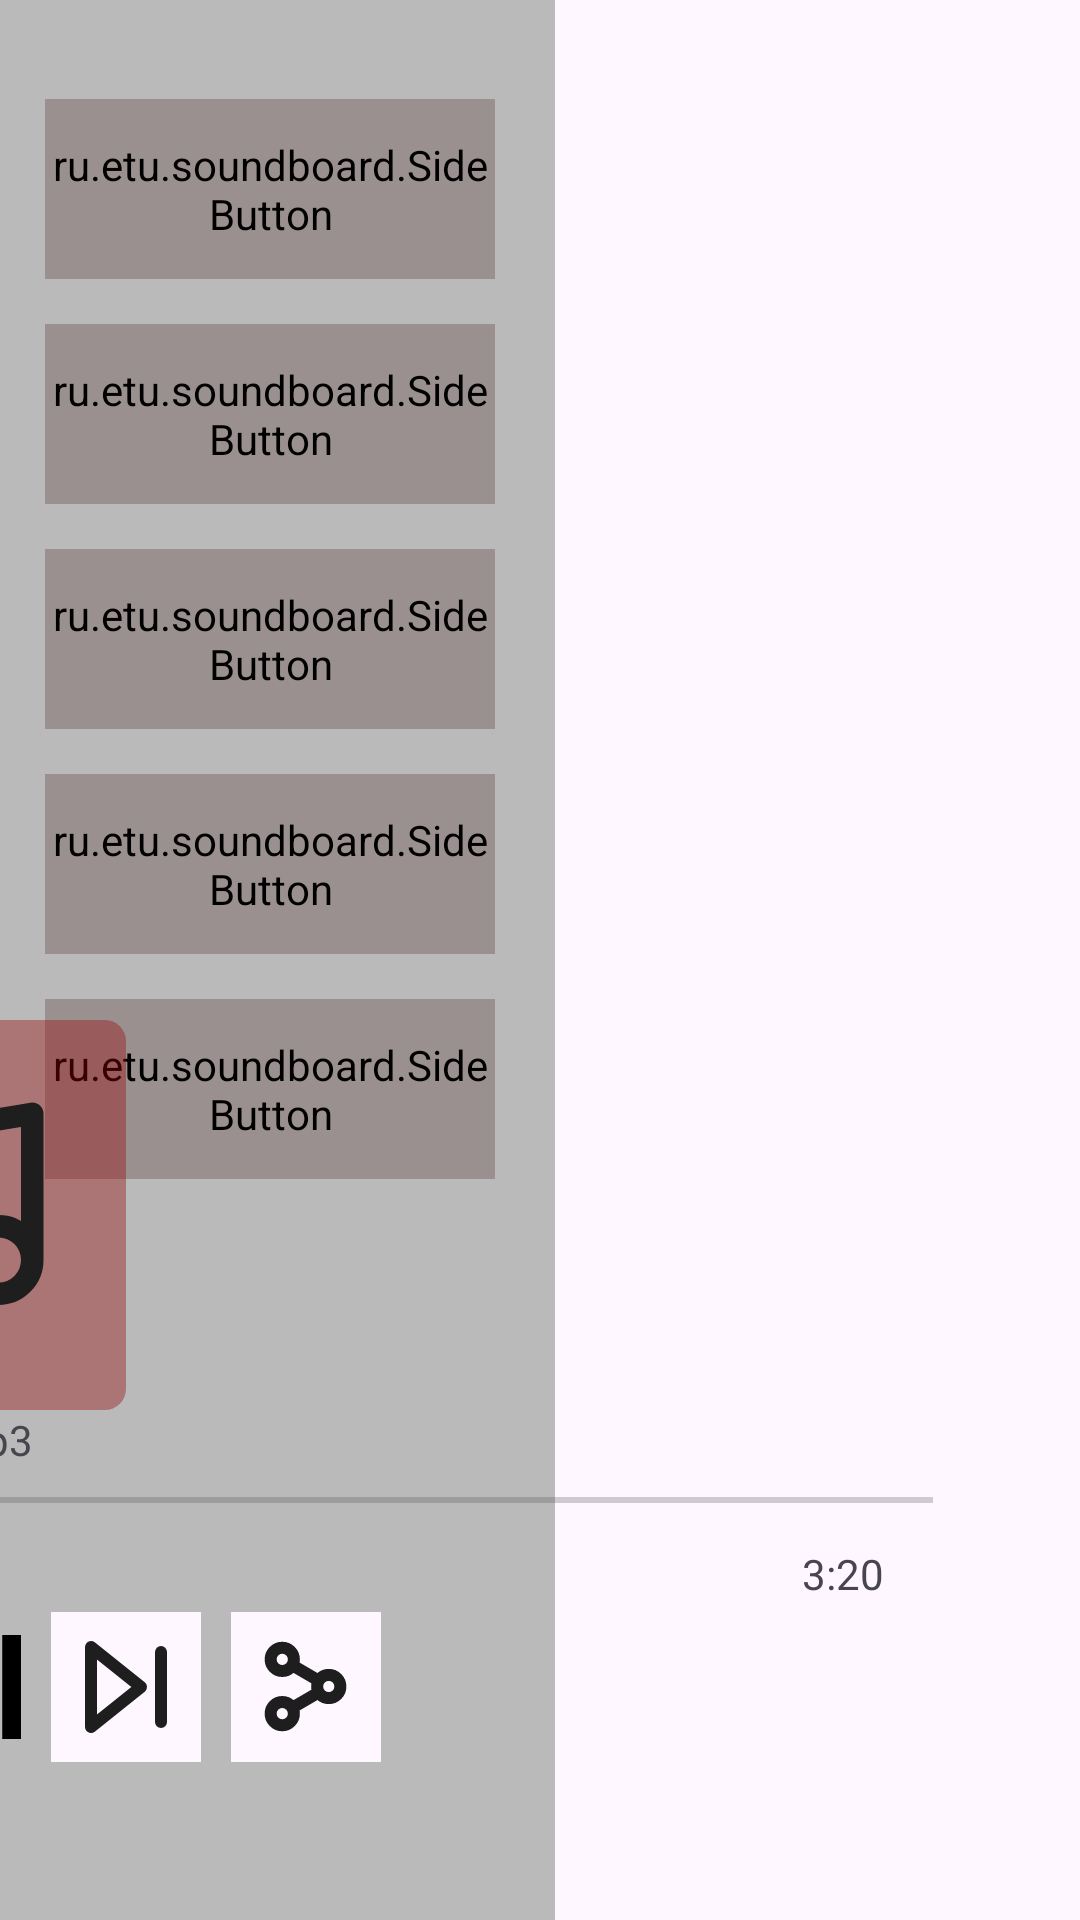

Here is an Android app screen rendered from its layout file. Give the layout XML and the strings, colors and styles it references.
<!-- AndroidManifest.xml: application theme Theme.Soundboard -->
<!-- res/layout/player.xml -->
<?xml version="1.0" encoding="utf-8"?>
<androidx.constraintlayout.widget.ConstraintLayout xmlns:android="http://schemas.android.com/apk/res/android"
    xmlns:app="http://schemas.android.com/apk/res-auto"
    xmlns:tools="http://schemas.android.com/tools"
    android:layout_width="match_parent"
    android:layout_height="match_parent">

    <include layout="@layout/side_menu"
        android:id="@+id/main_menu"
        android:layout_width="185dp"
        android:layout_height="match_parent"/>

    <androidx.constraintlayout.widget.ConstraintLayout
        android:id="@+id/boardField"
        android:layout_width="767dp"
        android:layout_height="match_parent"
        app:layout_constraintBottom_toBottomOf="parent"
        app:layout_constraintEnd_toEndOf="parent"
        app:layout_constraintTop_toTopOf="parent">

        <ru.etu.soundboard.SideImageButton
            android:id="@+id/backButton"
            android:layout_width="50dp"
            android:layout_height="50dp"
            android:layout_margin="10dp"
            android:background="@drawable/btns_keypads"
            android:contentDescription="back"
            android:src="@drawable/vec_arrow_back"
            app:layout_constraintStart_toStartOf="parent"
            app:layout_constraintTop_toTopOf="parent">
        </ru.etu.soundboard.SideImageButton>

        <androidx.constraintlayout.widget.ConstraintLayout
            android:layout_width="match_parent"
            android:layout_height="300dp"
            android:orientation="vertical"
            app:layout_constraintBottom_toBottomOf="parent"
            tools:layout_editor_absoluteX="0dp">

            <LinearLayout
                android:id="@+id/linearLayout"
                android:layout_width="130dp"
                android:layout_height="130dp"
                android:background="@drawable/ic_track"
                app:layout_constraintEnd_toEndOf="parent"
                app:layout_constraintStart_toStartOf="parent"
                app:layout_constraintTop_toTopOf="parent">

                <ImageView
                    android:layout_width="90dp"
                    android:layout_height="90dp"
                    android:layout_margin="20dp"
                    android:src="@drawable/vec_music_big" />
            </LinearLayout>

            <TextView
                android:id="@+id/textView"
                android:layout_width="170dp"
                android:layout_height="20dp"
                android:text="vonny.mp3"
                android:gravity="center"
                app:layout_constraintEnd_toEndOf="parent"
                app:layout_constraintStart_toStartOf="parent"
                app:layout_constraintTop_toBottomOf="@+id/linearLayout" />

            <SeekBar
                android:id="@+id/seekBar"
                android:layout_width="700dp"
                android:layout_height="20dp"
                android:backgroundTint="@color/white"
                android:contentDescription="timeline"
                app:layout_constraintEnd_toEndOf="parent"
                app:layout_constraintStart_toStartOf="parent"
                app:layout_constraintTop_toBottomOf="@+id/textView"
                app:thumbColor="@color/black"
                app:thumbHeight="10dp"
                app:thumbWidth="10dp"
                app:trackColor="#D9D9D9"
                app:trackHeight="5dp"
                tools:ignore="MissingConstraints" />

            <TextView
                android:id="@+id/textView1"
                android:layout_width="57dp"
                android:layout_height="22dp"
                android:layout_marginStart="48dp"
                android:layout_marginTop="5dp"
                android:text="0:00"
                app:layout_constraintStart_toStartOf="parent"
                app:layout_constraintTop_toBottomOf="@+id/seekBar" />

            <TextView
                android:id="@+id/textView2"
                android:layout_width="45dp"
                android:layout_height="21dp"
                android:layout_marginTop="5dp"
                android:layout_marginEnd="48dp"
                android:text="3:20"
                app:layout_constraintEnd_toEndOf="parent"
                app:layout_constraintTop_toBottomOf="@+id/seekBar" />

            <LinearLayout
                android:layout_width="300dp"
                android:layout_height="70dp"
                android:layout_marginTop="-10dp"
                android:orientation="horizontal"
                app:layout_constraintEnd_toEndOf="parent"
                app:layout_constraintStart_toStartOf="parent"
                app:layout_constraintTop_toBottomOf="@+id/textView1">

                <android.widget.ImageButton
                    android:id="@+id/delete_track"
                    android:layout_width="50dp"
                    android:layout_height="50dp"
                    android:layout_marginLeft="10dp"
                    android:layout_marginTop="10dp"
                    android:background="@color/light_background"
                    android:contentDescription="delete_track"
                    android:src="@drawable/vec_trash_small"
                    app:layout_constraintStart_toStartOf="parent"
                    app:layout_constraintTop_toTopOf="parent" />

                <android.widget.ImageButton
                    android:id="@+id/skip_back"
                    android:layout_width="50dp"
                    android:layout_height="50dp"
                    android:layout_marginLeft="10dp"
                    android:layout_marginTop="10dp"
                    android:background="@color/light_background"
                    android:contentDescription="skip_back"
                    android:src="@drawable/vec_skip" />

                <android.widget.ImageButton
                    android:id="@+id/play"
                    android:layout_width="50dp"
                    android:layout_height="50dp"
                    android:layout_marginLeft="10dp"
                    android:layout_marginTop="10dp"
                    android:backgroundTint="@color/black"
                    android:contentDescription="play"
                    android:background="@drawable/vec_play_pause" />

                <android.widget.ImageButton
                    android:id="@+id/skip_ahead"
                    android:layout_width="50dp"
                    android:layout_height="50dp"
                    android:layout_marginLeft="10dp"
                    android:layout_marginTop="10dp"
                    android:background="@color/light_background"
                    android:contentDescription="skip_ahead"
                    android:rotation="180"
                    android:src="@drawable/vec_skip" />

                <android.widget.ImageButton
                    android:id="@+id/share"
                    android:layout_width="50dp"
                    android:layout_height="50dp"
                    android:layout_marginLeft="10dp"
                    android:layout_marginTop="10dp"
                    android:background="@color/light_background"
                    android:contentDescription="share"
                    android:rotation="180"
                    android:src="@drawable/vec_share" />
            </LinearLayout>


        </androidx.constraintlayout.widget.ConstraintLayout>
    </androidx.constraintlayout.widget.ConstraintLayout>

</androidx.constraintlayout.widget.ConstraintLayout>
<!-- res/layout/side_menu.xml (included above) -->
<?xml version="1.0" encoding="utf-8"?>
<androidx.constraintlayout.widget.ConstraintLayout xmlns:android="http://schemas.android.com/apk/res/android"
    xmlns:app="http://schemas.android.com/apk/res-auto"
    xmlns:tools="http://schemas.android.com/tools"
    android:layout_width="match_parent"
    android:layout_height="match_parent">

    <LinearLayout
        android:layout_width="185dp"
        android:layout_height="match_parent"
        android:orientation="vertical"
        android:background="#BABABA"
        app:layout_constraintBottom_toBottomOf="parent"
        app:layout_constraintStart_toStartOf="parent"
        app:layout_constraintTop_toTopOf="parent">

        <ru.etu.soundboard.SideButton
            android:id="@+id/pageSoundboard"
            android:layout_width="150dp"
            android:layout_height="60dp"
            android:layout_marginTop="33dp"
            android:layout_marginHorizontal="15dp"
            android:backgroundTint="#9B9090"
            android:background="@drawable/btns_menu"
            android:text="Soundboard"
            android:clickable="true"
            android:focusable="true"/>

        <ru.etu.soundboard.SideButton
            android:id="@+id/pageMyTracks"
            android:layout_width="150dp"
            android:layout_height="60dp"
            android:layout_marginTop="15dp"
            android:layout_marginHorizontal="15dp"
            android:backgroundTint="#9B9090"
            android:background="@drawable/btns_menu"
            android:text="My tracks"
            android:clickable="true"
            android:focusable="true"/>

        <ru.etu.soundboard.SideButton
            android:id="@+id/pageConfigureSounds"
            android:layout_width="150dp"
            android:layout_height="60dp"
            android:layout_marginTop="15dp"
            android:layout_marginHorizontal="15dp"
            android:backgroundTint="#9B9090"
            android:background="@drawable/btns_menu"
            android:text="Configure sounds"/>

        <ru.etu.soundboard.SideButton
            android:id="@+id/pageHelp"
            android:layout_width="150dp"
            android:layout_height="60dp"
            android:layout_marginTop="15dp"
            android:layout_marginHorizontal="15dp"
            android:backgroundTint="#9B9090"
            android:background="@drawable/btns_menu"
            android:text="Help"/>

        <ru.etu.soundboard.SideButton
            android:id="@+id/pageAboutDevs"
            android:layout_width="150dp"
            android:layout_height="60dp"
            android:layout_marginTop="15dp"
            android:layout_marginHorizontal="15dp"
            android:backgroundTint="#9B9090"
            android:background="@drawable/btns_menu"
            android:text="about devs"/>
    </LinearLayout>


</androidx.constraintlayout.widget.ConstraintLayout>
<!-- resources referenced by this layout -->
<resources>
  <color name="black">#FF000000</color>
  <color name="light_background">#FFF7FF</color>
  <color name="white">#FFFFFFFF</color>
  <!-- drawable btns_keypads (drawable) -->
  <?xml version="1.0" encoding="utf-8"?>
  <shape xmlns:android="http://schemas.android.com/apk/res/android">
      <solid android:color="#D9D9D9"/>
      <corners android:radius="7dp"/>
  </shape>
  <!-- drawable ic_track (drawable) -->
  <?xml version="1.0" encoding="utf-8"?>
  <shape xmlns:android="http://schemas.android.com/apk/res/android">
      <solid android:color="#60960303"/>
      <corners android:radius="7dp"/>
  </shape>
  <!-- drawable vec_arrow_back (drawable) -->
  <vector xmlns:android="http://schemas.android.com/apk/res/android"
      android:height="32dp"
      android:viewportHeight="24"
      android:viewportWidth="24"
      android:width="32dp">
        
      <path android:fillColor="#1D1B20" android:pathData="M7.825,13L13.425,18.6L12,20L4,12L12,4L13.425,5.4L7.825,11H20V13H7.825Z"/>
      
  </vector>
  <!-- drawable vec_music_big (drawable) -->
  <vector xmlns:android="http://schemas.android.com/apk/res/android"
      android:height="100dp"
      android:viewportHeight="48"
      android:viewportWidth="48"
      android:width="100dp">
        
      <path android:fillColor="#00000000" android:pathData="M18,36V10L42,6V32M18,36C18,39.314 15.314,42 12,42C8.686,42 6,39.314 6,36C6,32.686 8.686,30 12,30C15.314,30 18,32.686 18,36ZM42,32C42,35.314 39.314,38 36,38C32.686,38 30,35.314 30,32C30,28.686 32.686,26 36,26C39.314,26 42,28.686 42,32Z" android:strokeColor="#1E1E1E" android:strokeLineCap="round" android:strokeLineJoin="round" android:strokeWidth="4"/>
      
  </vector>
  <!-- drawable vec_play_pause (drawable) -->
  <vector xmlns:android="http://schemas.android.com/apk/res/android"
      android:height="35dp"
      android:viewportHeight="512"
      android:viewportWidth="512"
      android:width="35dp">
        
      <path android:fillColor="#FF000000" android:fillType="evenOdd" android:pathData="m45.25,78.44 l177.56,177.56 -177.56,177.56 -45.25,-45.25 132.31,-132.31 -132.31,-132.31zM290.72,433.56v-355.11h64v355.11zM448,433.56v-355.11h64v355.11z"/>
      
  </vector>
  <!-- drawable vec_skip (drawable) -->
  <vector xmlns:android="http://schemas.android.com/apk/res/android"
      android:width="40dp"
      android:height="40dp"
      android:viewportWidth="40"
      android:viewportHeight="40">
    <path
        android:pathData="M8.333,31.667V8.333M31.667,33.333L15,20L31.667,6.667V33.333Z"
        android:strokeLineJoin="round"
        android:strokeWidth="4"
        android:fillColor="#00000000"
        android:strokeColor="#1E1E1E"
        android:strokeLineCap="round"/>
  </vector>
  <!-- drawable vec_trash_small (drawable) -->
  <vector xmlns:android="http://schemas.android.com/apk/res/android"
      android:width="37dp"
      android:height="35dp"
      android:viewportWidth="37"
      android:viewportHeight="35">
    <path
        android:pathData="M10.792,30.625C9.944,30.625 9.218,30.339 8.614,29.768C8.01,29.197 7.708,28.51 7.708,27.708V8.75H6.167V5.833H13.875V4.375H23.125V5.833H30.833V8.75H29.292V27.708C29.292,28.51 28.99,29.197 28.386,29.768C27.782,30.339 27.056,30.625 26.208,30.625H10.792ZM26.208,8.75H10.792V27.708H26.208V8.75ZM13.875,24.792H16.958V11.667H13.875V24.792ZM20.042,24.792H23.125V11.667H20.042V24.792Z"
        android:fillColor="#1D1B20"/>
  </vector>
  <style name="Theme.Soundboard" parent="Base.Theme.Soundboard" />
  <style name="Base.Theme.Soundboard" parent="Theme.Material3.DayNight.NoActionBar">
          
          
      </style>
</resources>
